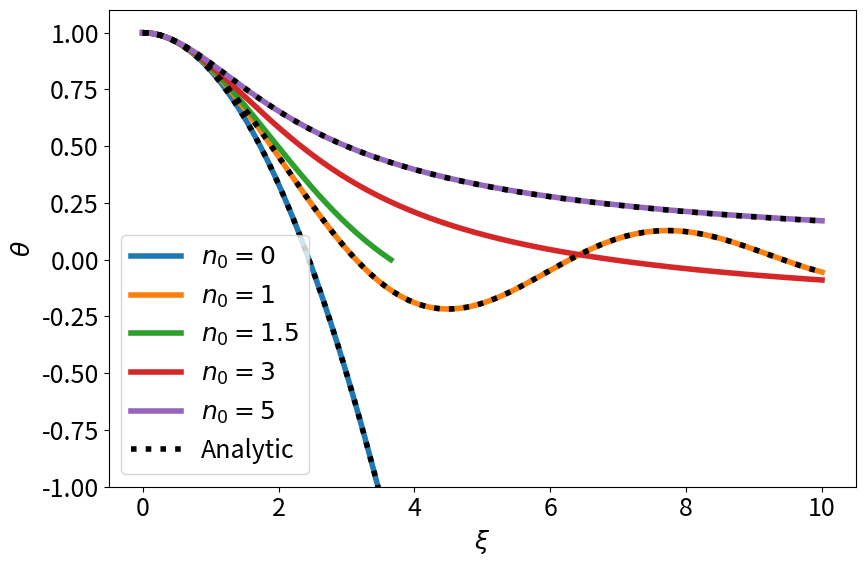

Recreate this plot in Python. (Note: this script raises an exception after producing the figure.)
#!/usr/bin/env python3
import numpy as np
import matplotlib as mpl
import matplotlib.pyplot as plt

from scipy.integrate import solve_bvp, solve_ivp

def laneemden(xi, coords, n):
    t, u = coords
    # After make the substitution u = e^2 \frac{d\theta}{d\xi} the Lane-Emden equations become
    # \frac{du}{d\xi} = - \xi^2 \theta^n
    # \frac{d\theta}{d\xi} = u / \xi^2
    # Add small epsilon to xi to avoid divide by 0 error for xi = 0
    return (u / (xi + 0.00001)**2, -xi**2 * t**n)

def main():
    mpl.rc('font', size=18)

    xi = np.linspace(0,10, 1000)
    sol_n0   = solve_ivp(laneemden, [0, 10],y0=(1, 0),t_eval=xi, args=(0  , ))
    sol_n1   = solve_ivp(laneemden, [0, 10],y0=(1, 0),t_eval=xi, args=(1  , ))
    sol_n5   = solve_ivp(laneemden, [0, 10],y0=(1, 0),t_eval=xi, args=(5  , ))

    sol_n1d5 = solve_ivp(laneemden, [0, 10],y0=(1, 0),t_eval=xi, args=(1.5, ))
    sol_n3   = solve_ivp(laneemden, [0, 10],y0=(1, 0),t_eval=xi, args=(3  , ))

    fig, ax = plt.subplots(figsize=(9,6))

    ax.plot(sol_n0.t, sol_n0.y[0],label="$n_0=0$"   , linewidth=4)
    ax.plot(sol_n1.t, sol_n1.y[0], label="$n_0=1$"  , linewidth=4)
    ax.plot(sol_n1d5.t, sol_n1d5.y[0], label="$n_0=1.5$", linewidth=4)
    ax.plot(sol_n3.t, sol_n3.y[0], label="$n_0=3$"  , linewidth=4)
    ax.plot(sol_n5.t, sol_n5.y[0], label="$n_0=5$"  , linewidth=4)


    ax.plot(xi, 1 - (xi**2)/6, linestyle="dotted", color="black", linewidth=4, label="Analytic")
    ax.plot(xi, np.sin(xi)/xi, linestyle="dotted", color="black", linewidth=4)
    ax.plot(xi, 1/np.sqrt(1 + xi**2/3), linestyle="dotted", color="black", linewidth=4)

    ax.set_xlabel(r"$\xi$")
    ax.set_ylabel(r"$\theta$")

    ax.legend()

    ax.set_ylim(-1, 1.1)
    fig.tight_layout()
    fig.savefig("plots/problem4.png")



if __name__ == "__main__":
    main()
